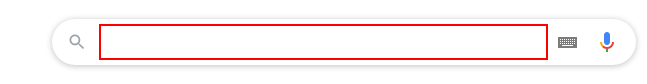
Task: O robô indica qual é a melhor roupa pra se usar de acordo com o clima e temperatura da cidade indicada pelo usuário.
Workflow: Main

Step 1: type "[cidade + " clima"]" into the text box 'q'

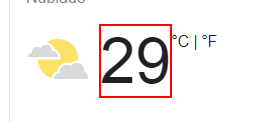
Step 2: get-text from the element 'wob_tm'

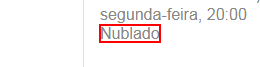
Step 3: get-text from the element 'wob_dc'
